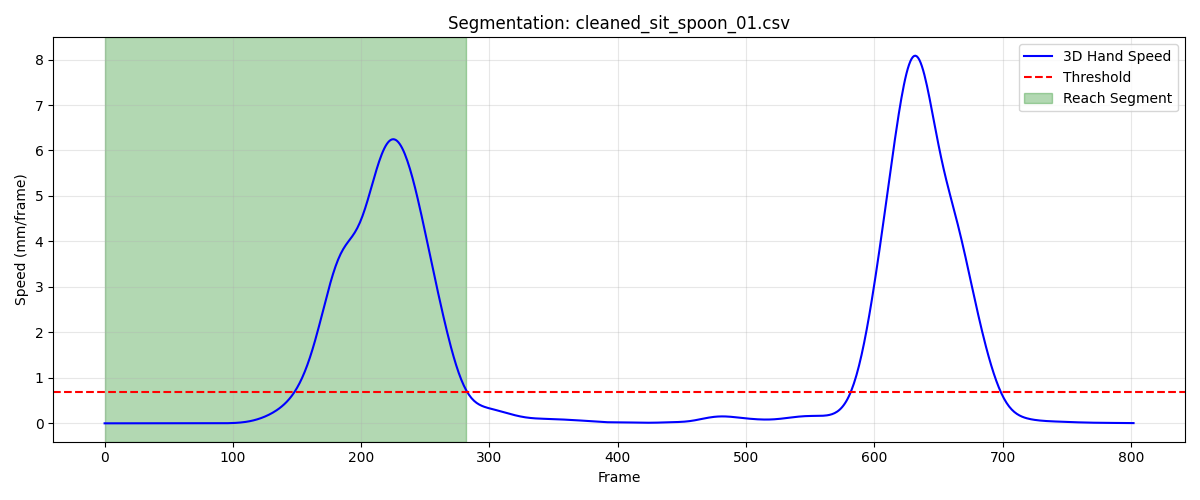

Values plotted in this chart, from the file beside it:
frame, sub_frame, shoulderr_x, shoulderr_y, shoulderr_z, humr1_x, humr1_y, humr1_z, humr2_x, humr2_y, humr2_z, humr3_x, humr3_y, humr3_z, humr4_x, humr4_y, humr4_z, humr5_x, humr5_y, humr5_z, humr6_x, humr6_y, humr6_z, humr7_x
1, 0, 221.5, -681.9, 294.3, 266.7, -605.9, 196.2, 284.6, -574.3, 133.2, 274.2, -652.9, 175, 218, -565.1, 181.4, 285.9, -635.9, 119.9, 242.8, -549.5, 131.8, 247.7
2, 0, 221.5, -682, 294.3, 266.7, -605.9, 196.2, 284.6, -574.3, 133.2, 274.2, -652.9, 175, 218, -565.1, 181.4, 285.9, -635.9, 119.9, 242.8, -549.5, 131.9, 247.7
3, 0, 221.5, -682, 294.3, 266.7, -605.9, 196.2, 284.6, -574.3, 133.2, 274.2, -652.9, 175, 218.1, -565.1, 181.4, 285.9, -635.9, 119.9, 242.8, -549.5, 131.9, 247.8
4, 0, 221.5, -682, 294.3, 266.7, -605.9, 196.2, 284.6, -574.3, 133.2, 274.2, -652.9, 175, 218.1, -565.1, 181.4, 285.9, -635.9, 119.9, 242.8, -549.5, 131.9, 247.8
5, 0, 221.5, -682, 294.3, 266.6, -605.9, 196.2, 284.6, -574.3, 133.2, 274.1, -652.9, 175, 218.1, -565.1, 181.4, 285.9, -635.9, 119.8, 242.8, -549.5, 131.9, 247.8
6, 0, 221.5, -682, 294.3, 266.6, -605.9, 196.2, 284.6, -574.3, 133.2, 274.1, -652.9, 175, 218.1, -565.1, 181.4, 285.9, -635.9, 119.8, 242.8, -549.5, 131.9, 247.8
7, 0, 221.5, -682, 294.3, 266.6, -605.9, 196.2, 284.6, -574.3, 133.2, 274.1, -652.9, 175, 218.1, -565.1, 181.4, 285.9, -635.9, 119.8, 242.8, -549.5, 131.9, 247.8
8, 0, 221.5, -682, 294.3, 266.6, -605.9, 196.2, 284.6, -574.3, 133.2, 274.1, -652.9, 175, 218.1, -565.1, 181.4, 285.8, -635.9, 119.8, 242.8, -549.5, 131.9, 247.8
9, 0, 221.5, -682.1, 294.3, 266.6, -606, 196.2, 284.6, -574.3, 133.2, 274.1, -652.9, 175, 218.1, -565.1, 181.4, 285.8, -635.9, 119.8, 242.8, -549.5, 131.9, 247.8
10, 0, 221.5, -682.1, 294.3, 266.6, -606, 196.2, 284.6, -574.3, 133.2, 274.1, -652.9, 175.0, 218.1, -565.1, 181.4, 285.8, -635.9, 119.8, 242.8, -549.5, 131.9, 247.7
11, 0, 221.5, -682.1, 294.3, 266.6, -606, 196.2, 284.6, -574.4, 133.2, 274.1, -652.9, 175, 218.1, -565.1, 181.4, 285.8, -635.9, 119.8, 242.8, -549.5, 131.9, 247.7
12, 0, 221.5, -682.1, 294.3, 266.6, -606, 196.2, 284.6, -574.4, 133.2, 274.1, -652.9, 175, 218.1, -565.1, 181.4, 285.8, -635.9, 119.8, 242.8, -549.5, 131.9, 247.8
13, 0, 221.5, -682.1, 294.3, 266.6, -606, 196.2, 284.6, -574.4, 133.2, 274.1, -652.9, 175, 218.1, -565.1, 181.4, 285.8, -635.9, 119.8, 242.8, -549.5, 131.9, 247.7
14, 0, 221.5, -682.1, 294.3, 266.6, -606, 196.2, 284.6, -574.4, 133.2, 274.1, -652.9, 175, 218.1, -565.1, 181.4, 285.8, -635.9, 119.8, 242.8, -549.5, 131.9, 247.7
15, 0, 221.5, -682.1, 294.3, 266.6, -606, 196.2, 284.6, -574.4, 133.2, 274.1, -652.9, 175, 218.1, -565.1, 181.4, 285.8, -635.9, 119.8, 242.8, -549.5, 131.9, 247.7
16, 0, 221.5, -682.1, 294.3, 266.6, -606, 196.2, 284.5, -574.4, 133.2, 274.1, -652.9, 174.9, 218.1, -565.1, 181.4, 285.8, -635.9, 119.8, 242.8, -549.5, 131.9, 247.7
17, 0, 221.5, -682.1, 294.3, 266.6, -606, 196.2, 284.5, -574.4, 133.2, 274.1, -653, 174.9, 218.1, -565.1, 181.4, 285.8, -635.9, 119.8, 242.8, -549.5, 131.9, 247.7
18, 0, 221.5, -682.1, 294.2, 266.6, -606, 196.2, 284.5, -574.4, 133.2, 274.1, -653, 174.9, 218.1, -565.1, 181.4, 285.8, -635.9, 119.7, 242.8, -549.5, 131.9, 247.7
19, 0, 221.5, -682.1, 294.2, 266.6, -606, 196.2, 284.5, -574.4, 133.1, 274.1, -653, 174.9, 218.1, -565.1, 181.4, 285.8, -635.9, 119.7, 242.8, -549.5, 131.9, 247.7
20, 0, 221.5, -682.1, 294.2, 266.5, -606, 196.1, 284.5, -574.4, 133.1, 274.1, -653, 174.9, 218.1, -565.1, 181.4, 285.7, -635.9, 119.7, 242.8, -549.5, 131.8, 247.8
21, 0, 221.5, -682.1, 294.2, 266.5, -606, 196.1, 284.5, -574.4, 133.1, 274.1, -653, 174.9, 218.1, -565.1, 181.4, 285.7, -635.9, 119.7, 242.8, -549.5, 131.8, 247.7
22, 0, 221.5, -682.1, 294.2, 266.5, -606, 196.1, 284.5, -574.4, 133.1, 274.1, -653, 174.9, 218.1, -565.1, 181.4, 285.7, -635.9, 119.7, 242.8, -549.5, 131.8, 247.7
23, 0, 221.5, -682.1, 294.2, 266.5, -606, 196.1, 284.5, -574.4, 133.1, 274.1, -653, 174.9, 218.1, -565.1, 181.3, 285.7, -635.9, 119.7, 242.8, -549.5, 131.8, 247.7
24, 0, 221.5, -682.1, 294.2, 266.5, -606, 196.1, 284.5, -574.4, 133.1, 274.1, -653, 174.9, 218, -565.1, 181.3, 285.7, -635.9, 119.7, 242.8, -549.5, 131.8, 247.7
25, 0, 221.5, -682.1, 294.2, 266.5, -606, 196.1, 284.5, -574.4, 133.1, 274.1, -653, 174.9, 218, -565.1, 181.3, 285.7, -635.9, 119.7, 242.8, -549.5, 131.8, 247.7
26, 0, 221.5, -682.1, 294.2, 266.5, -606, 196.1, 284.5, -574.4, 133.1, 274.1, -653, 174.9, 218, -565.1, 181.3, 285.7, -635.9, 119.7, 242.8, -549.5, 131.8, 247.7
27, 0, 221.5, -682.1, 294.2, 266.5, -606, 196.1, 284.5, -574.4, 133.1, 274.1, -653, 174.8, 218, -565.2, 181.3, 285.7, -635.9, 119.7, 242.8, -549.5, 131.8, 247.7
28, 0, 221.5, -682.1, 294.2, 266.5, -606, 196.1, 284.5, -574.4, 133.1, 274.1, -653, 174.8, 218, -565.2, 181.3, 285.7, -635.9, 119.7, 242.8, -549.5, 131.8, 247.7
29, 0, 221.5, -682.1, 294.2, 266.5, -606, 196.1, 284.5, -574.4, 133.1, 274.1, -653, 174.8, 218, -565.2, 181.3, 285.7, -635.9, 119.7, 242.8, -549.5, 131.8, 247.7
30, 0, 221.5, -682.1, 294.2, 266.5, -606, 196.1, 284.5, -574.4, 133.1, 274.1, -653, 174.8, 218, -565.2, 181.3, 285.7, -635.9, 119.7, 242.8, -549.5, 131.8, 247.7
31, 0, 221.5, -682.1, 294.1, 266.5, -606, 196.1, 284.5, -574.4, 133.1, 274.1, -653, 174.8, 218, -565.2, 181.3, 285.7, -635.9, 119.7, 242.7, -549.5, 131.8, 247.7
32, 0, 221.5, -682.1, 294.1, 266.5, -606, 196, 284.5, -574.4, 133, 274.1, -653, 174.8, 218, -565.2, 181.3, 285.7, -635.9, 119.6, 242.7, -549.6, 131.8, 247.7
33, 0, 221.5, -682.2, 294.1, 266.5, -606, 196, 284.5, -574.4, 133, 274.1, -653, 174.8, 218, -565.2, 181.3, 285.7, -635.9, 119.6, 242.7, -549.6, 131.8, 247.7
34, 0, 221.5, -682.2, 294.1, 266.5, -606, 196, 284.5, -574.4, 133, 274.1, -653, 174.8, 218, -565.2, 181.3, 285.7, -635.9, 119.6, 242.7, -549.6, 131.7, 247.7
35, 0, 221.5, -682.2, 294.1, 266.5, -606.1, 196, 284.5, -574.4, 133, 274.1, -653, 174.8, 218, -565.2, 181.3, 285.7, -636, 119.6, 242.7, -549.6, 131.7, 247.7
36, 0, 221.5, -682.2, 294.1, 266.5, -606.1, 196, 284.5, -574.4, 133, 274.1, -653, 174.8, 218, -565.2, 181.2, 285.7, -636, 119.6, 242.7, -549.6, 131.7, 247.7
37, 0, 221.5, -682.2, 294.1, 266.5, -606.1, 196.0, 284.5, -574.4, 133, 274.1, -653, 174.8, 218, -565.2, 181.2, 285.7, -636, 119.6, 242.7, -549.6, 131.7, 247.7
38, 0, 221.5, -682.2, 294.1, 266.5, -606.1, 196, 284.5, -574.4, 133, 274.1, -653, 174.8, 218, -565.3, 181.2, 285.7, -636, 119.6, 242.7, -549.6, 131.7, 247.6
39, 0, 221.5, -682.2, 294.1, 266.5, -606.1, 196, 284.5, -574.4, 133, 274, -653, 174.7, 218, -565.3, 181.2, 285.7, -636, 119.6, 242.7, -549.6, 131.7, 247.6
40, 0, 221.5, -682.2, 294.1, 266.5, -606.1, 196, 284.5, -574.4, 133, 274, -653, 174.7, 218, -565.3, 181.2, 285.7, -636, 119.6, 242.7, -549.6, 131.7, 247.6
41, 0, 221.5, -682.2, 294.1, 266.5, -606.1, 196, 284.5, -574.4, 133, 274, -653, 174.7, 218, -565.3, 181.2, 285.7, -636, 119.5, 242.7, -549.6, 131.7, 247.6
42, 0, 221.5, -682.2, 294, 266.5, -606.1, 196, 284.5, -574.4, 133, 274, -653, 174.7, 218, -565.3, 181.2, 285.7, -636, 119.5, 242.7, -549.6, 131.7, 247.6
43, 0, 221.5, -682.2, 294, 266.4, -606.1, 195.9, 284.5, -574.4, 132.9, 274, -653, 174.7, 218, -565.3, 181.2, 285.7, -636, 119.5, 242.7, -549.6, 131.7, 247.6
44, 0, 221.4, -682.2, 294, 266.4, -606.1, 195.9, 284.4, -574.4, 132.9, 274, -653, 174.7, 218, -565.3, 181.2, 285.7, -635.9, 119.5, 242.7, -549.6, 131.6, 247.6
45, 0, 221.4, -682.2, 294, 266.4, -606.1, 195.9, 284.4, -574.4, 132.9, 274, -653, 174.7, 217.9, -565.3, 181.1, 285.7, -635.9, 119.5, 242.7, -549.6, 131.6, 247.6
46, 0, 221.4, -682.2, 294, 266.4, -606.1, 195.9, 284.4, -574.4, 132.9, 274, -653, 174.7, 217.9, -565.3, 181.1, 285.7, -635.9, 119.5, 242.7, -549.6, 131.6, 247.6
47, 0, 221.4, -682.2, 294, 266.4, -606, 195.9, 284.4, -574.4, 132.9, 274, -653, 174.7, 217.9, -565.3, 181.1, 285.7, -635.9, 119.5, 242.7, -549.6, 131.6, 247.6
48, 0, 221.4, -682.1, 294, 266.4, -606, 195.9, 284.4, -574.4, 132.9, 274, -653, 174.7, 217.9, -565.3, 181.1, 285.7, -635.9, 119.5, 242.7, -549.6, 131.6, 247.6
49, 0, 221.4, -682.1, 294, 266.4, -606, 195.9, 284.4, -574.4, 132.9, 274, -653, 174.7, 217.9, -565.2, 181.1, 285.7, -635.9, 119.5, 242.6, -549.6, 131.6, 247.6
50, 0, 221.4, -682.1, 294, 266.4, -606, 195.9, 284.4, -574.4, 132.9, 274, -653, 174.7, 217.9, -565.2, 181.1, 285.7, -635.9, 119.5, 242.6, -549.6, 131.6, 247.6
51, 0, 221.4, -682.1, 294, 266.4, -606, 195.9, 284.4, -574.4, 132.9, 274, -653, 174.7, 217.9, -565.2, 181.1, 285.7, -635.9, 119.5, 242.6, -549.6, 131.6, 247.5
52, 0, 221.4, -682.1, 294, 266.4, -606, 195.9, 284.4, -574.4, 132.9, 274, -653, 174.7, 217.9, -565.2, 181.1, 285.6, -635.9, 119.5, 242.6, -549.6, 131.6, 247.5
53, 0, 221.4, -682.1, 294, 266.4, -606, 195.9, 284.4, -574.4, 132.9, 274, -653, 174.7, 217.9, -565.2, 181.1, 285.6, -635.9, 119.5, 242.6, -549.6, 131.6, 247.5
54, 0, 221.4, -682.1, 294, 266.4, -606, 195.9, 284.4, -574.4, 132.9, 273.9, -653, 174.6, 217.9, -565.3, 181.1, 285.6, -635.9, 119.5, 242.6, -549.6, 131.6, 247.5
55, 0, 221.4, -682.1, 294, 266.4, -606, 195.9, 284.4, -574.4, 132.9, 273.9, -653, 174.6, 217.9, -565.3, 181.1, 285.6, -635.9, 119.5, 242.6, -549.6, 131.6, 247.5
56, 0, 221.4, -682.1, 294, 266.4, -606, 195.9, 284.4, -574.4, 132.9, 273.9, -653, 174.6, 217.9, -565.3, 181.1, 285.6, -635.9, 119.5, 242.6, -549.6, 131.6, 247.5
57, 0, 221.4, -682.1, 294, 266.4, -606, 195.9, 284.4, -574.4, 132.9, 273.9, -653, 174.6, 217.9, -565.3, 181.1, 285.6, -635.9, 119.4, 242.6, -549.6, 131.6, 247.5
58, 0, 221.4, -682.1, 294, 266.4, -606, 195.8, 284.4, -574.4, 132.9, 273.9, -653, 174.6, 217.8, -565.3, 181, 285.6, -635.9, 119.4, 242.6, -549.6, 131.6, 247.5
59, 0, 221.4, -682.1, 294, 266.4, -606, 195.8, 284.3, -574.4, 132.9, 273.9, -653, 174.6, 217.8, -565.3, 181, 285.6, -635.9, 119.4, 242.6, -549.6, 131.5, 247.5
60, 0, 221.4, -682.1, 294, 266.4, -606, 195.8, 284.3, -574.4, 132.8, 273.9, -653, 174.6, 217.8, -565.3, 181, 285.6, -636, 119.4, 242.6, -549.6, 131.5, 247.5
... 223 more rows
